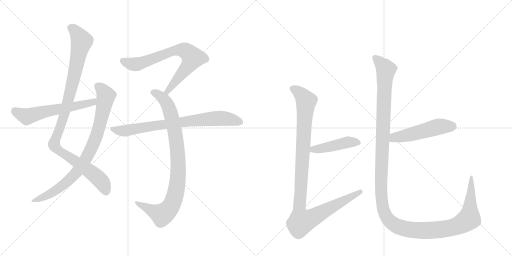
t = 0.00 s
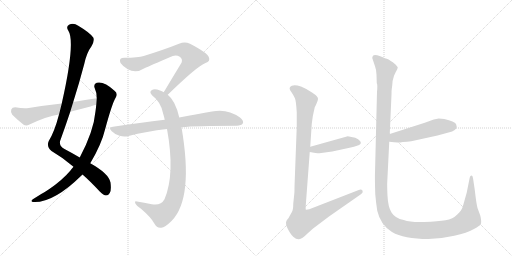
t = 1.86 s
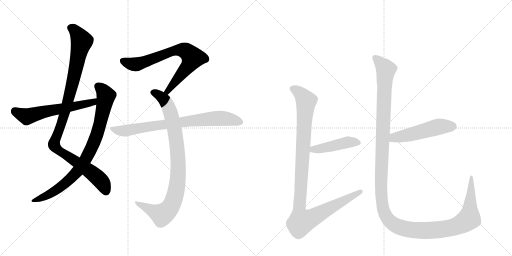
t = 3.73 s
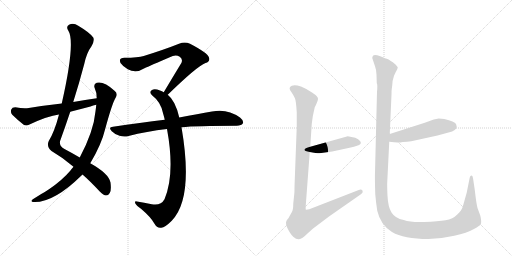
t = 5.59 s
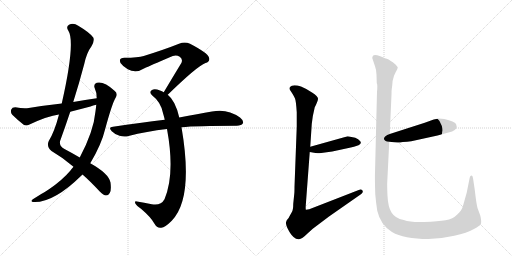
t = 7.45 s
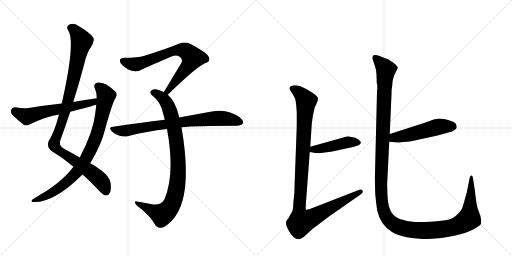
t = 9.31 s

The animated SVG that drew these frames (rendered in a browser with its animation timeline set to each time). Animation: 10 CSS @keyframes rules; one cycle of 9.31 s.

<svg version="1.1" viewBox="0 0 2048 1024" xmlns="http://www.w3.org/2000/svg">
  <g stroke="lightgray" stroke-dasharray="1,1" stroke-width="1" transform="scale(4, 4)">
    <line x1="0" y1="0" x2="256" y2="256"></line>
    <line x1="256" y1="0" x2="0" y2="256"></line>
    <line x1="128" y1="0" x2="128" y2="256"></line>
    <line x1="0" y1="128" x2="256" y2="128"></line>
    <line x1="256" y1="0" x2="512" y2="256"></line>
    <line x1="512" y1="0" x2="256" y2="256"></line>
    <line x1="384" y1="0" x2="384" y2="256"></line>
    <line x1="256" y1="128" x2="512" y2="128"></line>
  </g>
<g transform="scale(1, -1) translate(0, -850)">
   <style type="text/css">
    @keyframes keyframes0 {
      from {
       stroke: black;
       stroke-dashoffset: 1042;
       stroke-width: 128;
       }
       77% {
       animation-timing-function: step-end;
       stroke: black;
       stroke-dashoffset: 0;
       stroke-width: 128;
       }
       to {
       stroke: black;
       stroke-width: 1024;
       }
       }
       #make-me-a-hanzi-animation-0 {
         animation: keyframes0 1.097982s both;
         animation-delay: 0.000000s;
         animation-timing-function: linear;
       }
    @keyframes keyframes1 {
      from {
       stroke: black;
       stroke-dashoffset: 846;
       stroke-width: 128;
       }
       73% {
       animation-timing-function: step-end;
       stroke: black;
       stroke-dashoffset: 0;
       stroke-width: 128;
       }
       to {
       stroke: black;
       stroke-width: 1024;
       }
       }
       #make-me-a-hanzi-animation-1 {
         animation: keyframes1 0.938477s both;
         animation-delay: 1.097982s;
         animation-timing-function: linear;
       }
    @keyframes keyframes2 {
      from {
       stroke: black;
       stroke-dashoffset: 593;
       stroke-width: 128;
       }
       66% {
       animation-timing-function: step-end;
       stroke: black;
       stroke-dashoffset: 0;
       stroke-width: 128;
       }
       to {
       stroke: black;
       stroke-width: 1024;
       }
       }
       #make-me-a-hanzi-animation-2 {
         animation: keyframes2 0.732585s both;
         animation-delay: 2.036458s;
         animation-timing-function: linear;
       }
    @keyframes keyframes3 {
      from {
       stroke: black;
       stroke-dashoffset: 734;
       stroke-width: 128;
       }
       70% {
       animation-timing-function: step-end;
       stroke: black;
       stroke-dashoffset: 0;
       stroke-width: 128;
       }
       to {
       stroke: black;
       stroke-width: 1024;
       }
       }
       #make-me-a-hanzi-animation-3 {
         animation: keyframes3 0.847331s both;
         animation-delay: 2.769043s;
         animation-timing-function: linear;
       }
    @keyframes keyframes4 {
      from {
       stroke: black;
       stroke-dashoffset: 904;
       stroke-width: 128;
       }
       75% {
       animation-timing-function: step-end;
       stroke: black;
       stroke-dashoffset: 0;
       stroke-width: 128;
       }
       to {
       stroke: black;
       stroke-width: 1024;
       }
       }
       #make-me-a-hanzi-animation-4 {
         animation: keyframes4 0.985677s both;
         animation-delay: 3.616374s;
         animation-timing-function: linear;
       }
    @keyframes keyframes5 {
      from {
       stroke: black;
       stroke-dashoffset: 773;
       stroke-width: 128;
       }
       72% {
       animation-timing-function: step-end;
       stroke: black;
       stroke-dashoffset: 0;
       stroke-width: 128;
       }
       to {
       stroke: black;
       stroke-width: 1024;
       }
       }
       #make-me-a-hanzi-animation-5 {
         animation: keyframes5 0.879069s both;
         animation-delay: 4.602051s;
         animation-timing-function: linear;
       }
    @keyframes keyframes6 {
      from {
       stroke: black;
       stroke-dashoffset: 449;
       stroke-width: 128;
       }
       59% {
       animation-timing-function: step-end;
       stroke: black;
       stroke-dashoffset: 0;
       stroke-width: 128;
       }
       to {
       stroke: black;
       stroke-width: 1024;
       }
       }
       #make-me-a-hanzi-animation-6 {
         animation: keyframes6 0.615397s both;
         animation-delay: 5.481120s;
         animation-timing-function: linear;
       }
    @keyframes keyframes7 {
      from {
       stroke: black;
       stroke-dashoffset: 1082;
       stroke-width: 128;
       }
       78% {
       animation-timing-function: step-end;
       stroke: black;
       stroke-dashoffset: 0;
       stroke-width: 128;
       }
       to {
       stroke: black;
       stroke-width: 1024;
       }
       }
       #make-me-a-hanzi-animation-7 {
         animation: keyframes7 1.130534s both;
         animation-delay: 6.096517s;
         animation-timing-function: linear;
       }
    @keyframes keyframes8 {
      from {
       stroke: black;
       stroke-dashoffset: 511;
       stroke-width: 128;
       }
       62% {
       animation-timing-function: step-end;
       stroke: black;
       stroke-dashoffset: 0;
       stroke-width: 128;
       }
       to {
       stroke: black;
       stroke-width: 1024;
       }
       }
       #make-me-a-hanzi-animation-8 {
         animation: keyframes8 0.665853s both;
         animation-delay: 7.227051s;
         animation-timing-function: linear;
       }
    @keyframes keyframes9 {
      from {
       stroke: black;
       stroke-dashoffset: 1438;
       stroke-width: 128;
       }
       82% {
       animation-timing-function: step-end;
       stroke: black;
       stroke-dashoffset: 0;
       stroke-width: 128;
       }
       to {
       stroke: black;
       stroke-width: 1024;
       }
       }
       #make-me-a-hanzi-animation-9 {
         animation: keyframes9 1.420247s both;
         animation-delay: 7.892904s;
         animation-timing-function: linear;
       }
</style>
<path d="M 330 152 Q 361 125 399 84 Q 415 69 424 68 Q 433 68 439 78 Q 446 88 442 120 Q 435 156 361 197 L 319 220 Q 292 236 258 254 Q 237 264 240 285 Q 261 343 281 403 L 293 442 Q 317 518 337 594 Q 347 640 366 665 Q 379 687 373 700 Q 360 719 313 747 Q 294 760 276 751 Q 263 744 273 728 Q 303 683 247 436 L 236 392 Q 218 323 195 286 Q 185 264 206 246 Q 254 218 294 183 L 330 152 Z" fill="lightgray"></path> 
<path d="M 294 183 Q 287 176 281 167 Q 250 130 196 93 Q 183 84 165 74 Q 149 64 133 54 Q 120 45 131 42 Q 212 36 327 149 Q 328 150 330 152 L 361 197 Q 406 272 421 335 Q 449 438 463 460 Q 473 476 458 487 Q 416 526 387 519 Q 374 515 378 500 Q 387 481 387 457 L 385 431 Q 384 419 382 405 Q 375 326 319 220 L 294 183 Z" fill="lightgray"></path> 
<path d="M 387 457 Q 341 451 293 442 L 247 436 Q 183 429 115 418 Q 94 415 61 421 Q 48 421 45 412 Q 41 400 49 391 Q 68 372 96 350 Q 106 346 118 352 Q 190 386 236 392 L 281 403 Q 320 413 362 424 Q 372 428 385 431 C 414 439 417 461 387 457 Z" fill="lightgray"></path> 
<path d="M 671 471 Q 788 585 822 598 Q 843 605 835 622 Q 831 638 760 675 Q 739 685 716 675 Q 661 653 575 626 Q 553 619 498 619 Q 473 619 482 598 Q 491 585 511 573 Q 544 555 578 577 Q 597 586 691 626 Q 706 632 719 623 Q 732 614 726 599 Q 693 545 655 481 C 640 455 649 450 671 471 Z" fill="lightgray"></path> 
<path d="M 717 380 Q 702 447 671 471 L 655 481 Q 648 485 640 488 Q 618 497 608 490 Q 595 483 608 469 Q 645 441 653 394 Q 656 384 659 371 L 668 334 Q 701 154 658 53 Q 643 26 607 33 Q 576 39 548 44 Q 536 47 542 35 Q 546 28 564 15 Q 604 -19 618 -45 Q 628 -64 645 -61 Q 660 -60 687 -33 Q 775 57 726 341 L 717 380 Z" fill="lightgray"></path> 
<path d="M 726 341 Q 783 347 947 347 Q 966 348 971 356 Q 977 366 960 380 Q 909 417 848 404 Q 793 395 717 380 L 659 371 Q 562 359 452 343 Q 431 342 447 325 Q 460 312 478 307 Q 497 301 514 306 Q 586 325 668 334 L 726 341 Z" fill="lightgray"></path> 
<path d="M 1421 299 L 1391 305 L 1241 263 C 1212 255 1209 247 1239 242 L 1256 239 Q 1265 236 1285 238 L 1329 244 L 1403 260 Q 1413 261 1434 269 Q 1448 275 1441 285 Q 1434 294 1421 299 Z" fill="lightgray"></path> 
<path d="M 1241 263 L 1247 354 Q 1250 386 1257 412 L 1259 421 Q 1271 444 1272 454 Q 1274 463 1248 480 Q 1222 497 1204 504 Q 1170 514 1160 502 Q 1157 496 1160 490 Q 1177 465 1180 456 Q 1184 447 1187 401 L 1187 344 L 1178 103 Q 1178 79 1177 74 L 1173 35 Q 1173 10 1167 1 L 1158 -15 Q 1155 -22 1150 -27 Q 1145 -32 1144 -40 Q 1143 -48 1149 -61 Q 1156 -75 1160 -81 Q 1164 -88 1174 -98 Q 1185 -108 1196 -107 Q 1208 -106 1230 -84 L 1251 -65 L 1316 -16 L 1445 74 Q 1454 81 1450 88 Q 1445 94 1435 90 L 1237 13 L 1224 11 Q 1222 10 1223 28 L 1239 242 L 1241 263 Z" fill="lightgray"></path> 
<path d="M 1601 280 L 1611 282 Q 1629 282 1645 285 L 1750 308 L 1794 320 Q 1827 328 1827 343 L 1824 354 Q 1819 364 1777 374 L 1755 376 L 1735 372 L 1699 359 L 1559 314 C 1530 305 1527 286 1557 283 L 1577 281 Q 1600 279 1601 280 Z" fill="lightgray"></path> 
<path d="M 1559 314 L 1566 472 Q 1566 490 1567 494 L 1569 509 Q 1568 523 1576 547 L 1583 562 Q 1591 576 1591 580 Q 1591 583 1582 592 Q 1570 604 1563 606 Q 1554 613 1547 615 Q 1540 617 1531 621 Q 1522 625 1509 629 Q 1497 632 1493 628 Q 1489 623 1489 618 L 1500 585 Q 1505 573 1506 551 L 1507 518 Q 1511 512 1508 482 L 1500 159 Q 1499 142 1501 73 Q 1504 39 1509 7 Q 1522 -50 1568 -78 Q 1615 -106 1714 -106 Q 1765 -105 1817 -93 Q 1869 -82 1894 -67 Q 1919 -53 1923 -47 Q 1927 -35 1921 -12 L 1910 18 Q 1905 37 1899 91 L 1893 131 Q 1891 148 1886 148 Q 1881 148 1879 140 L 1867 80 L 1851 23 Q 1847 9 1829 -8 Q 1812 -26 1782 -31 Q 1753 -36 1697 -38 Q 1642 -40 1615 -30 Q 1580 -23 1566 0 Q 1552 22 1550 67 Q 1548 111 1549 122 L 1557 283 L 1559 314 Z" fill="lightgray"></path> 
      <clipPath id="make-me-a-hanzi-clip-0">
      <path d="M 330 152 Q 361 125 399 84 Q 415 69 424 68 Q 433 68 439 78 Q 446 88 442 120 Q 435 156 361 197 L 319 220 Q 292 236 258 254 Q 237 264 240 285 Q 261 343 281 403 L 293 442 Q 317 518 337 594 Q 347 640 366 665 Q 379 687 373 700 Q 360 719 313 747 Q 294 760 276 751 Q 263 744 273 728 Q 303 683 247 436 L 236 392 Q 218 323 195 286 Q 185 264 206 246 Q 254 218 294 183 L 330 152 Z" fill="lightgray"></path>
      </clipPath>
      <path clip-path="url(#make-me-a-hanzi-clip-0)" d="M 282 738 L 307 719 L 327 683 L 264 415 L 216 271 L 235 248 L 386 144 L 411 116 L 424 83 " fill="none" id="make-me-a-hanzi-animation-0" stroke-dasharray="914 1828" stroke-linecap="round"></path>

      <clipPath id="make-me-a-hanzi-clip-1">
      <path d="M 294 183 Q 287 176 281 167 Q 250 130 196 93 Q 183 84 165 74 Q 149 64 133 54 Q 120 45 131 42 Q 212 36 327 149 Q 328 150 330 152 L 361 197 Q 406 272 421 335 Q 449 438 463 460 Q 473 476 458 487 Q 416 526 387 519 Q 374 515 378 500 Q 387 481 387 457 L 385 431 Q 384 419 382 405 Q 375 326 319 220 L 294 183 Z" fill="lightgray"></path>
      </clipPath>
      <path clip-path="url(#make-me-a-hanzi-clip-1)" d="M 390 506 L 417 480 L 424 466 L 422 454 L 387 311 L 338 205 L 304 157 L 260 115 L 206 77 L 137 47 " fill="none" id="make-me-a-hanzi-animation-1" stroke-dasharray="718 1436" stroke-linecap="round"></path>

      <clipPath id="make-me-a-hanzi-clip-2">
      <path d="M 387 457 Q 341 451 293 442 L 247 436 Q 183 429 115 418 Q 94 415 61 421 Q 48 421 45 412 Q 41 400 49 391 Q 68 372 96 350 Q 106 346 118 352 Q 190 386 236 392 L 281 403 Q 320 413 362 424 Q 372 428 385 431 C 414 439 417 461 387 457 Z" fill="lightgray"></path>
      </clipPath>
      <path clip-path="url(#make-me-a-hanzi-clip-2)" d="M 59 407 L 107 384 L 373 441 L 380 451 " fill="none" id="make-me-a-hanzi-animation-2" stroke-dasharray="465 930" stroke-linecap="round"></path>

      <clipPath id="make-me-a-hanzi-clip-3">
      <path d="M 671 471 Q 788 585 822 598 Q 843 605 835 622 Q 831 638 760 675 Q 739 685 716 675 Q 661 653 575 626 Q 553 619 498 619 Q 473 619 482 598 Q 491 585 511 573 Q 544 555 578 577 Q 597 586 691 626 Q 706 632 719 623 Q 732 614 726 599 Q 693 545 655 481 C 640 455 649 450 671 471 Z" fill="lightgray"></path>
      </clipPath>
      <path clip-path="url(#make-me-a-hanzi-clip-3)" d="M 493 606 L 517 596 L 550 594 L 680 642 L 706 649 L 743 646 L 771 619 L 765 607 L 677 496 L 674 485 L 663 486 " fill="none" id="make-me-a-hanzi-animation-3" stroke-dasharray="606 1212" stroke-linecap="round"></path>

      <clipPath id="make-me-a-hanzi-clip-4">
      <path d="M 717 380 Q 702 447 671 471 L 655 481 Q 648 485 640 488 Q 618 497 608 490 Q 595 483 608 469 Q 645 441 653 394 Q 656 384 659 371 L 668 334 Q 701 154 658 53 Q 643 26 607 33 Q 576 39 548 44 Q 536 47 542 35 Q 546 28 564 15 Q 604 -19 618 -45 Q 628 -64 645 -61 Q 660 -60 687 -33 Q 775 57 726 341 L 717 380 Z" fill="lightgray"></path>
      </clipPath>
      <path clip-path="url(#make-me-a-hanzi-clip-4)" d="M 613 480 L 637 469 L 659 449 L 674 424 L 687 382 L 711 239 L 709 116 L 692 42 L 672 9 L 648 -9 L 551 35 " fill="none" id="make-me-a-hanzi-animation-4" stroke-dasharray="776 1552" stroke-linecap="round"></path>

      <clipPath id="make-me-a-hanzi-clip-5">
      <path d="M 726 341 Q 783 347 947 347 Q 966 348 971 356 Q 977 366 960 380 Q 909 417 848 404 Q 793 395 717 380 L 659 371 Q 562 359 452 343 Q 431 342 447 325 Q 460 312 478 307 Q 497 301 514 306 Q 586 325 668 334 L 726 341 Z" fill="lightgray"></path>
      </clipPath>
      <path clip-path="url(#make-me-a-hanzi-clip-5)" d="M 449 334 L 504 327 L 860 377 L 906 376 L 960 362 " fill="none" id="make-me-a-hanzi-animation-5" stroke-dasharray="645 1290" stroke-linecap="round"></path>

      <clipPath id="make-me-a-hanzi-clip-6">
      <path d="M 1421 299 L 1391 305 L 1241 263 C 1212 255 1209 247 1239 242 L 1256 239 Q 1265 236 1285 238 L 1329 244 L 1403 260 Q 1413 261 1434 269 Q 1448 275 1441 285 Q 1434 294 1421 299 Z" fill="lightgray"></path>
      </clipPath>
      <path clip-path="url(#make-me-a-hanzi-clip-6)" d="M 1244 247 L 1394 282 L 1433 279 " fill="none" id="make-me-a-hanzi-animation-6" stroke-dasharray="321 642" stroke-linecap="round"></path>

      <clipPath id="make-me-a-hanzi-clip-7">
      <path d="M 1241 263 L 1247 354 Q 1250 386 1257 412 L 1259 421 Q 1271 444 1272 454 Q 1274 463 1248 480 Q 1222 497 1204 504 Q 1170 514 1160 502 Q 1157 496 1160 490 Q 1177 465 1180 456 Q 1184 447 1187 401 L 1187 344 L 1178 103 Q 1178 79 1177 74 L 1173 35 Q 1173 10 1167 1 L 1158 -15 Q 1155 -22 1150 -27 Q 1145 -32 1144 -40 Q 1143 -48 1149 -61 Q 1156 -75 1160 -81 Q 1164 -88 1174 -98 Q 1185 -108 1196 -107 Q 1208 -106 1230 -84 L 1251 -65 L 1316 -16 L 1445 74 Q 1454 81 1450 88 Q 1445 94 1435 90 L 1237 13 L 1224 11 Q 1222 10 1223 28 L 1239 242 L 1241 263 Z" fill="lightgray"></path>
      </clipPath>
      <path clip-path="url(#make-me-a-hanzi-clip-7)" d="M 1170 496 L 1190 486 L 1225 445 L 1197 26 L 1205 -37 L 1257 -17 L 1442 83 " fill="none" id="make-me-a-hanzi-animation-7" stroke-dasharray="954 1908" stroke-linecap="round"></path>

      <clipPath id="make-me-a-hanzi-clip-8">
      <path d="M 1601 280 L 1611 282 Q 1629 282 1645 285 L 1750 308 L 1794 320 Q 1827 328 1827 343 L 1824 354 Q 1819 364 1777 374 L 1755 376 L 1735 372 L 1699 359 L 1559 314 C 1530 305 1527 286 1557 283 L 1577 281 Q 1600 279 1601 280 Z" fill="lightgray"></path>
      </clipPath>
      <path clip-path="url(#make-me-a-hanzi-clip-8)" d="M 1563 290 L 1577 300 L 1636 310 L 1746 341 L 1810 344 " fill="none" id="make-me-a-hanzi-animation-8" stroke-dasharray="383 766" stroke-linecap="round"></path>

      <clipPath id="make-me-a-hanzi-clip-9">
      <path d="M 1559 314 L 1566 472 Q 1566 490 1567 494 L 1569 509 Q 1568 523 1576 547 L 1583 562 Q 1591 576 1591 580 Q 1591 583 1582 592 Q 1570 604 1563 606 Q 1554 613 1547 615 Q 1540 617 1531 621 Q 1522 625 1509 629 Q 1497 632 1493 628 Q 1489 623 1489 618 L 1500 585 Q 1505 573 1506 551 L 1507 518 Q 1511 512 1508 482 L 1500 159 Q 1499 142 1501 73 Q 1504 39 1509 7 Q 1522 -50 1568 -78 Q 1615 -106 1714 -106 Q 1765 -105 1817 -93 Q 1869 -82 1894 -67 Q 1919 -53 1923 -47 Q 1927 -35 1921 -12 L 1910 18 Q 1905 37 1899 91 L 1893 131 Q 1891 148 1886 148 Q 1881 148 1879 140 L 1867 80 L 1851 23 Q 1847 9 1829 -8 Q 1812 -26 1782 -31 Q 1753 -36 1697 -38 Q 1642 -40 1615 -30 Q 1580 -23 1566 0 Q 1552 22 1550 67 Q 1548 111 1549 122 L 1557 283 L 1559 314 Z" fill="lightgray"></path>
      </clipPath>
      <path clip-path="url(#make-me-a-hanzi-clip-9)" d="M 1500 620 L 1544 571 L 1538 523 L 1524 84 L 1532 17 L 1552 -27 L 1587 -54 L 1655 -70 L 1761 -69 L 1844 -47 L 1877 -24 L 1885 142 " fill="none" id="make-me-a-hanzi-animation-9" stroke-dasharray="1310 2620" stroke-linecap="round"></path>

</g>
</svg>
